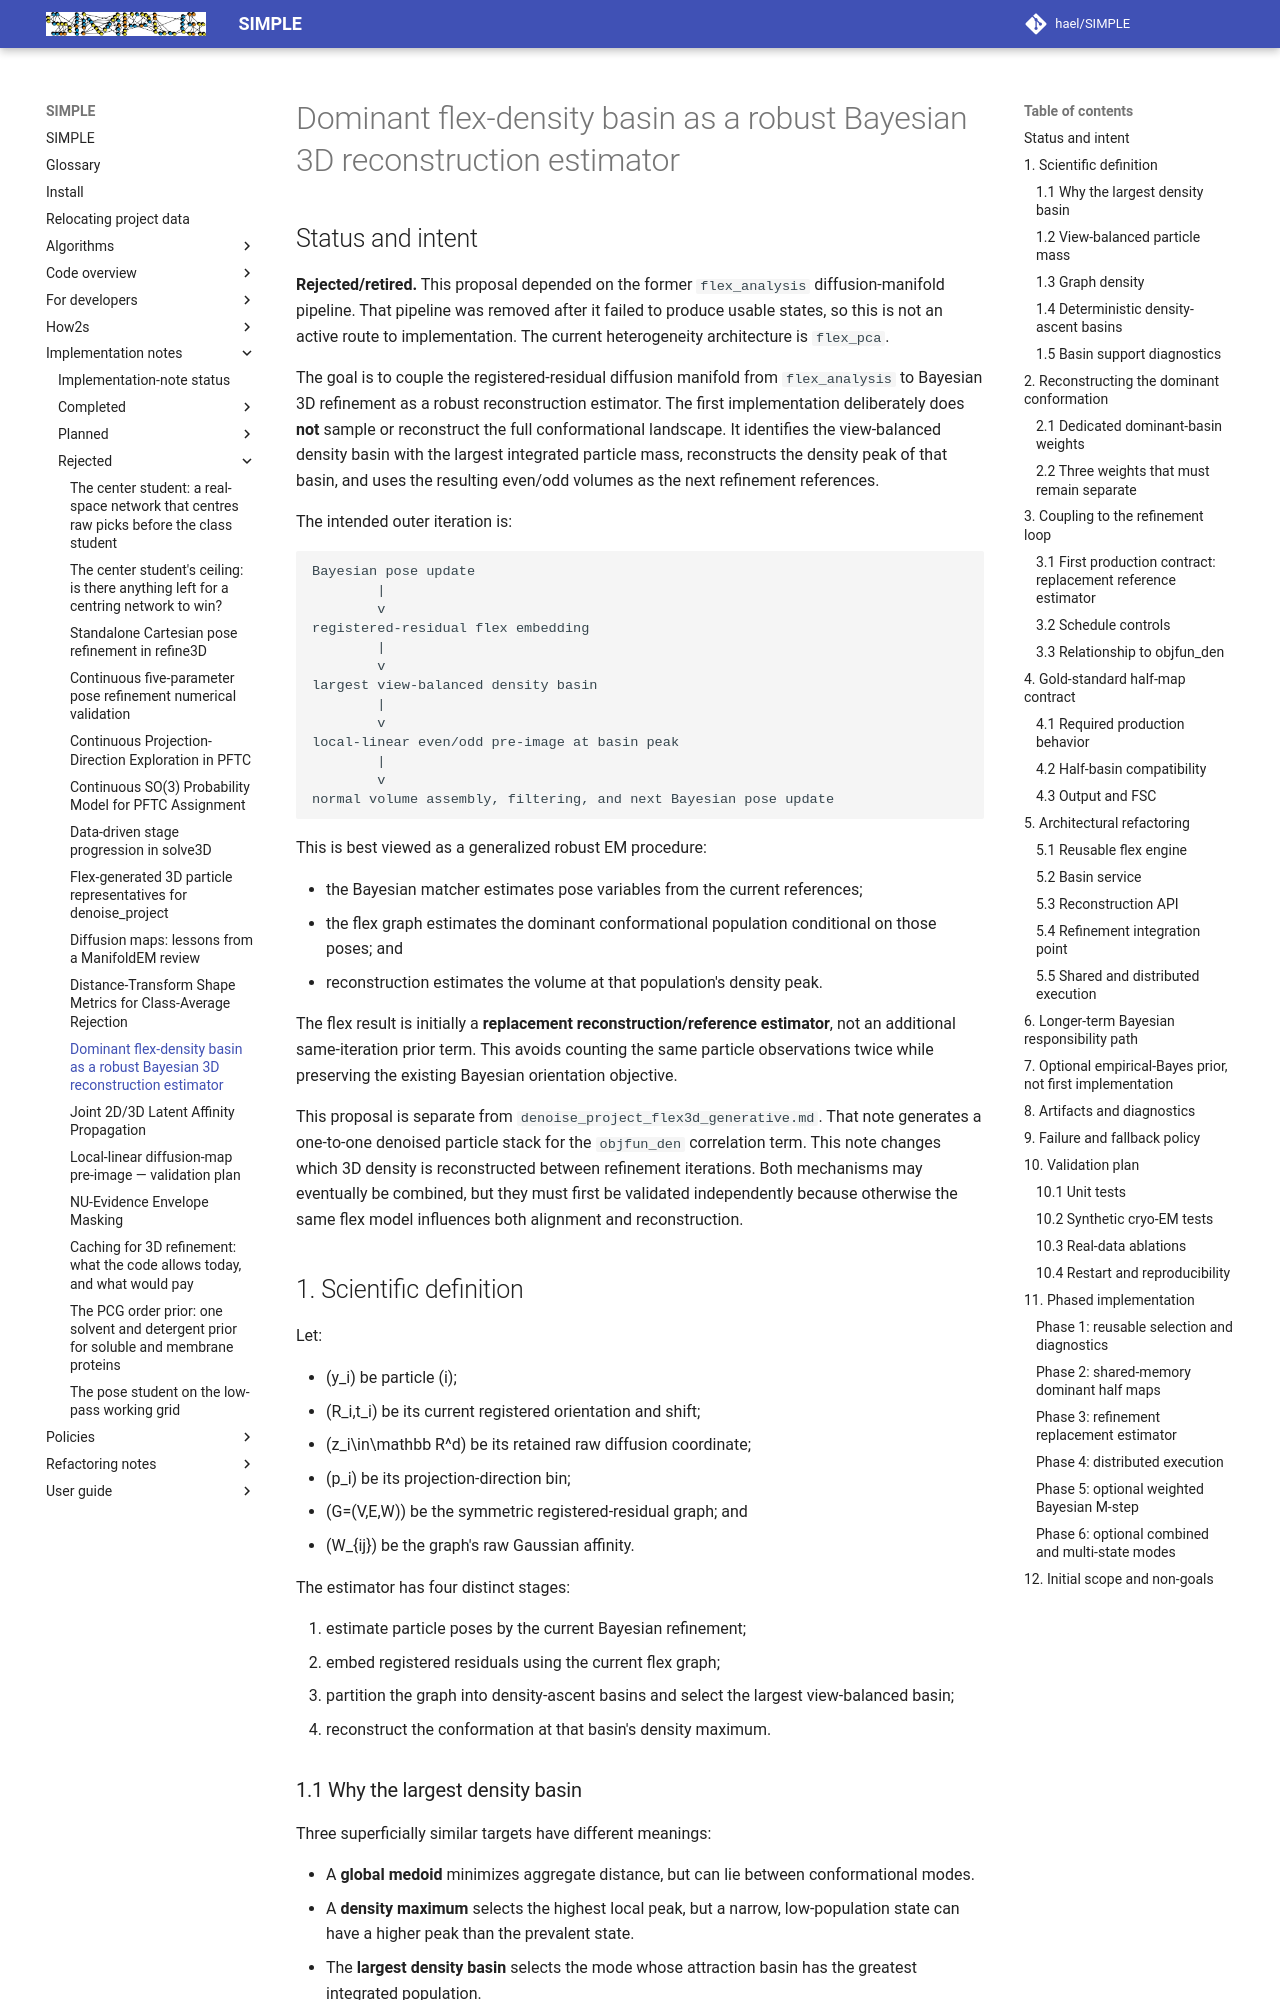

repository: hael/SIMPLE · page: implementation_notes/rejected/flex_dominant_basin_bayesian_refinement.html · generator: mkdocs

# Dominant flex-density basin as a robust Bayesian 3D reconstruction estimator

## Status and intent

**Rejected/retired.** This proposal depended on the former `flex_analysis`
diffusion-manifold pipeline. That pipeline was removed after it failed to
produce usable states, so this is not an active route to implementation. The
current heterogeneity architecture is `flex_pca`.

The goal is to couple the registered-residual diffusion manifold from
`flex_analysis` to Bayesian 3D refinement as a robust reconstruction
estimator. The first implementation deliberately does **not** sample or
reconstruct the full conformational landscape. It identifies the
view-balanced density basin with the largest integrated particle mass,
reconstructs the density peak of that basin, and uses the resulting even/odd
volumes as the next refinement references.

The intended outer iteration is:

```text
Bayesian pose update
        |
        v
registered-residual flex embedding
        |
        v
largest view-balanced density basin
        |
        v
local-linear even/odd pre-image at basin peak
        |
        v
normal volume assembly, filtering, and next Bayesian pose update
```

This is best viewed as a generalized robust EM procedure:

- the Bayesian matcher estimates pose variables from the current references;
- the flex graph estimates the dominant conformational population conditional
  on those poses; and
- reconstruction estimates the volume at that population's density peak.

The flex result is initially a **replacement reconstruction/reference
estimator**, not an additional same-iteration prior term. This avoids counting
the same particle observations twice while preserving the existing Bayesian
orientation objective.

This proposal is separate from
`denoise_project_flex3d_generative.md`. That note generates a one-to-one
denoised particle stack for the `objfun_den` correlation term. This note
changes which 3D density is reconstructed between refinement iterations.
Both mechanisms may eventually be combined, but they must first be validated
independently because otherwise the same flex model influences both alignment
and reconstruction.

## 1. Scientific definition

Let:

- \(y_i\) be particle \(i\);
- \(R_i,t_i\) be its current registered orientation and shift;
- \(z_i\in\mathbb R^d\) be its retained raw diffusion coordinate;
- \(p_i\) be its projection-direction bin;
- \(G=(V,E,W)\) be the symmetric registered-residual graph; and
- \(W_{ij}\) be the graph's raw Gaussian affinity.

The estimator has four distinct stages:

1. estimate particle poses by the current Bayesian refinement;
2. embed registered residuals using the current flex graph;
3. partition the graph into density-ascent basins and select the largest
   view-balanced basin;
4. reconstruct the conformation at that basin's density maximum.
